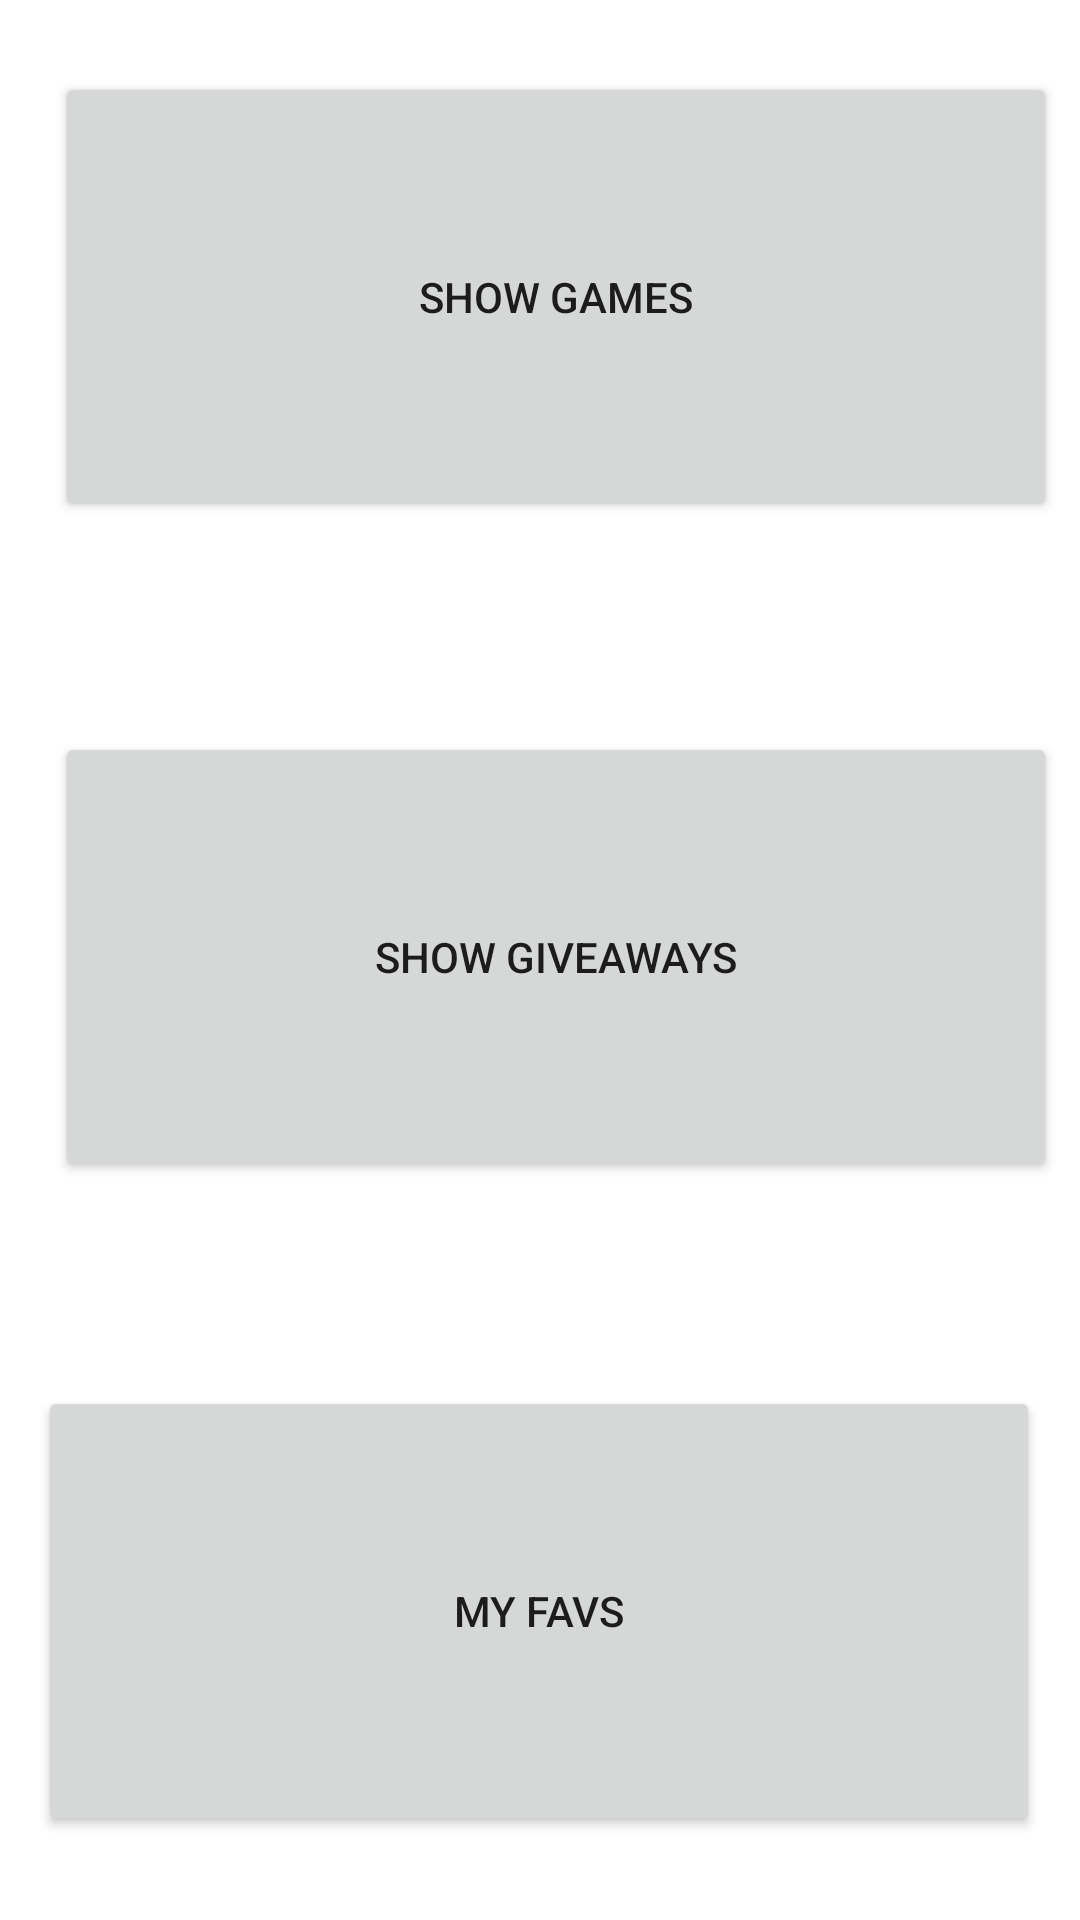

Layout XML and referenced resources for this Android screen:
<!-- AndroidManifest.xml: application theme Theme.MaterialComponents.DayNight.NoActionBar -->
<!-- res/layout/fragment_home.xml -->
<?xml version="1.0" encoding="utf-8"?>
<androidx.constraintlayout.widget.ConstraintLayout xmlns:android="http://schemas.android.com/apk/res/android"
    xmlns:app="http://schemas.android.com/apk/res-auto"
    xmlns:tools="http://schemas.android.com/tools"
    android:layout_width="match_parent"
    android:layout_height="match_parent"
    tools:context=".ui.home.HomeFragment">

    <Button
        android:id="@+id/btn_games"
        android:layout_width="334dp"
        android:layout_height="150dp"
        android:layout_marginStart="132dp"
        android:layout_marginTop="24dp"
        android:layout_marginEnd="185dp"
        android:text="Show Games"
        app:layout_constraintEnd_toEndOf="parent"
        app:layout_constraintHorizontal_bias="0.391"
        app:layout_constraintStart_toStartOf="parent"
        app:layout_constraintTop_toTopOf="parent" />

    <Button
        android:id="@+id/btn_giveaways"
        android:layout_width="334dp"
        android:layout_height="150dp"
        android:layout_marginStart="132dp"
        android:layout_marginEnd="185dp"
        android:layout_marginBottom="181dp"
        android:text="Show Giveaways"
        app:layout_constraintBottom_toBottomOf="parent"
        app:layout_constraintEnd_toEndOf="parent"
        app:layout_constraintHorizontal_bias="0.391"
        app:layout_constraintStart_toStartOf="parent"
        app:layout_constraintTop_toBottomOf="@+id/btn_games"
        app:layout_constraintVertical_bias="0.519" />

    <Button
        android:id="@+id/btn_favgames"
        android:layout_width="334dp"
        android:layout_height="150dp"
        android:layout_marginTop="68dp"
        android:text="My Favs"
        app:layout_constraintEnd_toEndOf="parent"
        app:layout_constraintHorizontal_bias="0.493"
        app:layout_constraintStart_toStartOf="parent"
        app:layout_constraintTop_toBottomOf="@+id/btn_giveaways" />

</androidx.constraintlayout.widget.ConstraintLayout>
<!-- resources referenced by this layout -->
<resources>

</resources>
